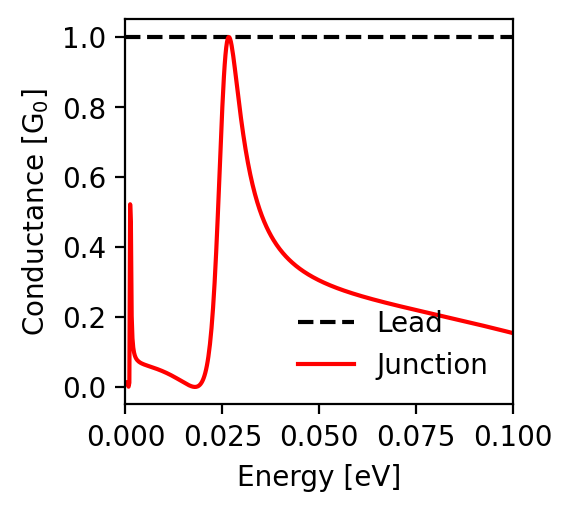

The table this chart was drawn from, first rows:
energy; conductance_lead; conductance_junction
-0.1; 1.0; 0.154
-0.0998; 1.0; 0.154
-0.0996; 1.0; 0.155
-0.0994; 1.0; 0.155
-0.0992; 1.0; 0.156
-0.099; 1.0; 0.157
-0.0988; 1.0; 0.157
-0.0986; 1.0; 0.158
-0.0984; 1.0; 0.158
-0.0982; 1.0; 0.159
-0.098; 1.0; 0.159
-0.0978; 1.0; 0.16
-0.0976; 1.0; 0.161
-0.0974; 1.0; 0.161
-0.0972; 1.0; 0.162
-0.097; 1.0; 0.162
-0.0968; 1.0; 0.163
-0.0966; 1.0; 0.163
-0.0964; 1.0; 0.164
-0.0962; 1.0; 0.164
-0.096; 1.0; 0.165
-0.0958; 1.0; 0.165
-0.0956; 1.0; 0.166
-0.0954; 1.0; 0.167
-0.0952; 1.0; 0.167
-0.095; 1.0; 0.168
-0.0948; 1.0; 0.168
-0.0946; 1.0; 0.169
-0.0944; 1.0; 0.169
-0.0942; 1.0; 0.17
-0.094; 1.0; 0.17
-0.0938; 1.0; 0.171
-0.0936; 1.0; 0.171
-0.0934; 1.0; 0.172
-0.0932; 1.0; 0.173
-0.093; 1.0; 0.173
-0.0928; 1.0; 0.174
-0.0926; 1.0; 0.174
-0.0924; 1.0; 0.175
-0.0922; 1.0; 0.175
-0.092; 1.0; 0.176
-0.0918; 1.0; 0.176
-0.0916; 1.0; 0.177
-0.0914; 1.0; 0.177
-0.0912; 1.0; 0.178
-0.091; 1.0; 0.178
-0.0908; 1.0; 0.179
-0.0906; 1.0; 0.179
-0.0904; 1.0; 0.18
-0.0902; 1.0; 0.181
-0.09; 1.0; 0.181
-0.0898; 1.0; 0.182
-0.0896; 1.0; 0.182
-0.0894; 1.0; 0.183
-0.0892; 1.0; 0.183
-0.089; 1.0; 0.184
-0.0888; 1.0; 0.184
-0.0886; 1.0; 0.185
-0.0884; 1.0; 0.185
-0.0882; 1.0; 0.186
... 941 more rows
